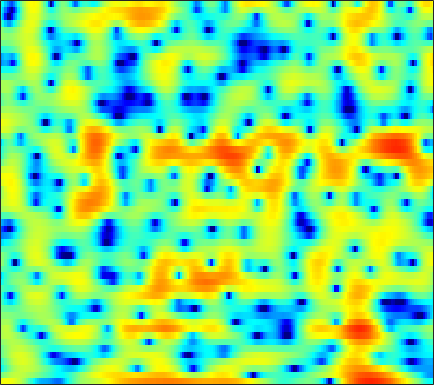

Data behind this chart, as committed beside it:
4.1156, 4.2518, 4.3172, 4.3014, 4.2233, 4.023, 3.6834, 3.3612, 2.7951, 2.0959, 1.2243, 0.4648, -0.68044, -2.0107, -3.0938, -4.521, -5.8864, -6.7088, -7.4414, -7.7934, -7.9166, -8.0103, -8.3504, -8.7784
-0.79, -0.09936, 0.6738, 1.289, 1.651, 2.029, 2.267, 2.361, 2.388, 2.304, 2.114, 1.928, 1.607, 1.241, 0.9384, 0.5194, 0.08457, -0.2478, -0.7025, -1.169, -1.674, -2.075, -2.643, -3.233
-5.12, -3.775, -2.247, -0.9702, -0.1613, 0.7259, 1.431, 1.857, 2.252, 2.521, 2.651, 2.665, 2.578, 2.397, 2.191, 1.856, 1.431, 1.07, 0.5391, -0.04693, -0.6919, -1.195, -1.879, -2.572
-3.258, -2.236, -0.9721, 0.1523, 0.8907, 1.712, 2.383, 2.77, 3.143, 3.354, 3.428, 3.362, 3.155, 2.799, 2.437, 1.827, 1.063, 0.384, -0.6543, -1.853, -3.2, -4.28, -5.758, -7.179
-1.074, -0.3698, 0.4996, 1.288, 1.799, 2.385, 2.841, 3.102, 3.312, 3.399, 3.34, 3.201, 2.893, 2.451, 2.009, 1.283, 0.3691, -0.4367, -1.758, -3.356, -5.329, -7.117, -9.977, -13.24
-1.013, -0.3017, 0.4816, 1.128, 1.522, 1.938, 2.207, 2.334, 2.401, 2.358, 2.214, 2.038, 1.716, 1.304, 0.9315, 0.3896, -0.2227, -0.6933, -1.332, -1.94, -2.531, -2.926, -3.37, -3.672
0.1752, 0.6335, 1.125, 1.492, 1.663, 1.799, 1.811, 1.748, 1.579, 1.287, 0.9161, 0.5755, 0.03789, -0.5813, -1.083, -1.78, -2.433, -2.851, -3.239, -3.372, -3.221, -2.954, -2.459, -1.88
1.453, 1.797, 2.07, 2.152, 2.08, 1.812, 1.357, 0.9287, 0.266, -0.4146, -1.063, -1.532, -2.135, -2.829, -3.576, -4.894, -6.991, -9.325, -14.09, -16.11, -10.65, -7.315, -4.13, -1.867
1.445, 1.951, 2.247, 2.127, 1.737, 0.7957, -0.7211, -2.343, -5.314, -9.41, -12.18, -10.28, -7.046, -4.89, -3.962, -3.339, -3.288, -3.416, -3.539, -3.21, -2.303, -1.372, -0.08435, 1.054
0.9777, 1.286, 1.445, 1.317, 1.012, 0.3447, -0.6282, -1.505, -2.798, -3.93, -4.421, -4.13, -3.198, -2.118, -1.409, -0.598, 0.04518, 0.4339, 0.8492, 1.158, 1.427, 1.612, 1.789, 1.839
0.2123, 0.2591, 0.2531, 0.1621, 0.05305, -0.1222, -0.2912, -0.4269, -0.5468, -0.6001, -0.5211, -0.3981, -0.1336, 0.1976, 0.4369, 0.7608, 1.024, 1.19, 1.347, 1.412, 1.387, 1.3, 1.088, 0.7598
-0.6992, -0.9421, -1.244, -1.46, -1.541, -1.504, -1.346, -1.148, -0.7922, -0.3735, 0.05708, 0.379, 0.7659, 1.105, 1.34, 1.592, 1.76, 1.808, 1.797, 1.698, 1.501, 1.277, 0.868, 0.3759
-1.99, -2.981, -4.398, -5.658, -6.173, -5.942, -4.765, -3.651, -2.178, -0.8996, 0.1892, 0.8581, 1.598, 2.164, 2.479, 2.765, 2.92, 2.945, 2.859, 2.621, 2.229, 1.842, 1.193, 0.3918
-2.252, -3.838, -6.706, -11.05, -15.14, -13.13, -7.907, -5.128, -2.463, -0.5515, 0.811, 1.6, 2.399, 2.97, 3.268, 3.51, 3.624, 3.632, 3.522, 3.249, 2.799, 2.32, 1.444, 0.1795
-1.682, -2.107, -2.6, -2.886, -2.886, -2.534, -1.83, -1.178, -0.2972, 0.4667, 1.049, 1.36, 1.583, 1.647, 1.622, 1.57, 1.536, 1.553, 1.623, 1.716, 1.733, 1.64, 1.323, 0.7203
-4.738, -3.755, -2.609, -1.708, -1.156, -0.543, -0.04699, 0.267, 0.557, 0.6714, 0.5769, 0.3084, -0.3391, -1.409, -2.484, -4.146, -5.442, -5.404, -4.004, -2.145, -0.558, 0.3273, 1.168, 1.699
-6.257, -4.553, -2.977, -1.945, -1.419, -0.9093, -0.5242, -0.3091, -0.09625, -0.01813, -0.1515, -0.4491, -1.187, -2.478, -3.932, -6.697, -9.688, -9.736, -6.465, -3.296, -1.044, 0.1812, 1.35, 2.119
-1.224, -1.456, -1.831, -2.374, -2.857, -3.464, -3.827, -3.717, -3.065, -2.115, -1.198, -0.6702, -0.1893, 0.01136, 0.01504, -0.02385, 0.01078, 0.1509, 0.5173, 1.019, 1.476, 1.746, 1.977, 2.012
0.8746, 0.07988, -1.266, -3.139, -5.124, -9.371, -19.47, -21.97, -9.549, -4.768, -1.885, -0.3676, 1.079, 2.065, 2.593, 3.061, 3.32, 3.411, 3.397, 3.214, 2.865, 2.464, 1.726, 0.7582
0.3766, -0.1173, -0.8763, -1.756, -2.468, -3.332, -3.775, -3.615, -2.721, -1.392, -0.01004, 0.9409, 1.992, 2.804, 3.258, 3.644, 3.79, 3.753, 3.484, 2.94, 2.105, 1.25, -0.2695, -2.287
-2.111, -2.04, -1.956, -1.87, -1.775, -1.563, -1.227, -0.8734, -0.275, 0.424, 1.157, 1.686, 2.334, 2.862, 3.152, 3.393, 3.442, 3.333, 2.991, 2.399, 1.51, 0.642, -0.8379, -2.763
-6.123, -5.528, -4.851, -4.212, -3.719, -3.019, -2.256, -1.645, -0.8116, 0.01543, 0.8098, 1.353, 1.99, 2.507, 2.797, 3.051, 3.145, 3.098, 2.878, 2.482, 1.898, 1.349, 0.4665, -0.5519
-9.975, -9.512, -9.072, -8.555, -7.982, -6.896, -5.509, -4.399, -2.952, -1.617, -0.4536, 0.2983, 1.139, 1.799, 2.181, 2.543, 2.739, 2.795, 2.738, 2.55, 2.256, 1.969, 1.529, 1.046
-11.25, -12.26, -14.58, -18.32, -19.61, -14.8, -10.11, -7.493, -4.813, -2.788, -1.236, -0.3055, 0.6806, 1.414, 1.829, 2.221, 2.45, 2.529, 2.53, 2.422, 2.231, 2.044, 1.767, 1.483
-7.545, -8.28, -9.515, -10.58, -10.56, -9.007, -6.631, -4.93, -2.969, -1.403, -0.1844, 0.5294, 1.252, 1.769, 2.035, 2.255, 2.355, 2.345, 2.248, 2.058, 1.77, 1.51, 1.108, 0.6969
-2.016, -1.966, -1.898, -1.72, -1.473, -0.9769, -0.346, 0.1573, 0.7984, 1.324, 1.702, 1.879, 1.986, 1.979, 1.909, 1.771, 1.605, 1.466, 1.242, 0.9412, 0.5052, 0.06194, -0.74, -1.821
1.231, 1.561, 1.955, 2.298, 2.514, 2.75, 2.896, 2.945, 2.873, 2.63, 2.189, 1.728, 0.9564, 0.03037, -0.6708, -1.479, -1.993, -2.107, -2.042, -1.933, -1.974, -2.236, -2.958, -4.334
1.847, 2.401, 3.043, 3.524, 3.771, 3.928, 3.879, 3.686, 3.205, 2.44, 1.333, 0.2336, -1.687, -4.291, -6.872, -11.26, -13.8, -11.73, -8.357, -6.11, -4.778, -4.208, -3.903, -3.943
0.6711, 1.773, 2.911, 3.691, 4.064, 4.273, 4.182, 3.894, 3.262, 2.304, 1.025, -0.191, -2.183, -4.593, -6.657, -9.314, -10.62, -9.964, -8.291, -6.659, -5.52, -4.884, -4.354, -4.056
0.4581, 1.919, 3.273, 4.138, 4.504, 4.672, 4.497, 4.163, 3.446, 2.431, 1.143, 0.04446, -1.538, -3.148, -4.27, -5.448, -6.092, -6.242, -6.071, -5.698, -5.31, -5.149, -5.171, -5.554
3.135, 3.742, 4.388, 4.797, 4.925, 4.863, 4.503, 4.053, 3.16, 1.958, 0.4121, -0.9682, -3.096, -5.485, -7.348, -9.375, -9.951, -9.433, -8.114, -6.928, -6.03, -5.706, -5.729, -6.433
4.08, 4.247, 4.454, 4.547, 4.522, 4.298, 3.844, 3.307, 2.341, 1.035, -0.6549, -2.213, -4.795, -8.268, -11.8, -18.79, -19.14, -14.43, -10.38, -7.828, -6.198, -5.336, -4.623, -4.296
2.407, 2.705, 3.071, 3.31, 3.371, 3.249, 2.889, 2.441, 1.63, 0.5322, -0.8198, -2.024, -3.777, -5.63, -6.876, -8.172, -8.626, -8.378, -7.422, -6.135, -4.851, -3.942, -2.885, -2.013
-1.169, -0.05156, 1.053, 1.79, 2.112, 2.279, 2.143, 1.874, 1.263, 0.399, -0.7113, -1.73, -3.323, -5.08, -6.439, -8.115, -9.096, -8.969, -7.764, -5.967, -4.119, -2.853, -1.408, -0.2054
-3.265, -1.787, -0.3571, 0.6151, 1.079, 1.402, 1.414, 1.24, 0.7797, 0.09114, -0.839, -1.694, -3.15, -5.155, -7.231, -11.62, -21.36, -21.4, -11.06, -6.303, -3.275, -1.572, 0.1572, 1.446
-3.65, -2.641, -1.429, -0.582, -0.2084, -0.09966, -0.3221, -0.6651, -1.176, -1.659, -2.049, -2.304, -2.661, -3.175, -3.676, -4.288, -4.534, -4.2, -3.148, -1.735, -0.2334, 0.7534, 1.857, 2.661
-6.254, -3.969, -2.107, -1.256, -1.152, -1.688, -3.021, -4.501, -6.823, -8.013, -6.731, -5.201, -3.464, -2.216, -1.561, -0.8776, -0.3508, 0.02787, 0.5526, 1.139, 1.74, 2.159, 2.655, 3.016
-0.8441, -0.1341, 0.5106, 0.6542, 0.362, -0.5936, -2.351, -4.364, -8.019, -10.48, -7.691, -5.097, -2.609, -0.9885, -0.1799, 0.4755, 0.8334, 0.9493, 1.038, 1.113, 1.198, 1.336, 1.575, 1.85
3.444, 3.364, 3.207, 2.929, 2.607, 2.007, 1.257, 0.6589, -0.04304, -0.4331, -0.433, -0.2296, 0.1099, 0.3443, 0.371, 0.147, -0.3929, -1.011, -2.097, -3.323, -4.172, -4.219, -3.498, -2.423
4.065, 3.913, 3.696, 3.45, 3.231, 2.887, 2.507, 2.223, 1.86, 1.538, 1.259, 1.052, 0.745, 0.3168, -0.1328, -0.967, -2.231, -3.578, -6.214, -10.64, -21.08, -22.81, -11.34, -7.012
2.898, 2.875, 2.828, 2.728, 2.62, 2.42, 2.168, 1.962, 1.67, 1.369, 1.07, 0.8315, 0.4747, 0.04843, -0.3496, -1.024, -1.907, -2.72, -3.949, -5.196, -6.032, -6.085, -5.407, -4.305
0.6543, 0.961, 1.24, 1.35, 1.326, 1.177, 0.9187, 0.6734, 0.3347, 0.02753, -0.2134, -0.3323, -0.4358, -0.511, -0.5771, -0.7246, -0.9276, -1.108, -1.369, -1.596, -1.69, -1.654, -1.446, -1.104
-1.587, -0.75, -0.08145, 0.1751, 0.1234, -0.2246, -0.8441, -1.442, -2.296, -2.992, -3.271, -3.131, -2.591, -1.899, -1.4, -0.8399, -0.4384, -0.2347, -0.06967, 0.0345, 0.1185, 0.1978, 0.3632, 0.6029
-1.067, -0.3207, 0.226, 0.3013, 0.05423, -0.7249, -2.09, -3.595, -6.532, -10.89, -13.48, -10.5, -6.326, -3.552, -2.116, -0.7916, 0.01752, 0.368, 0.5892, 0.6077, 0.5072, 0.4284, 0.398, 0.5539
1.209, 1.438, 1.563, 1.415, 1.106, 0.3823, -0.762, -1.935, -3.898, -5.96, -6.695, -5.728, -3.591, -1.665, -0.5736, 0.4047, 0.8912, 0.9617, 0.6835, -0.01589, -1.071, -2.019, -3.176, -3.529
1.348, 1.393, 1.389, 1.296, 1.157, 0.8983, 0.5581, 0.2789, -0.05462, -0.243, -0.1723, 0.0569, 0.5194, 1.032, 1.336, 1.542, 1.441, 1.114, 0.2599, -1.182, -3.445, -6.03, -12.07, -25.07
-0.8421, -0.8131, -0.7843, -0.7437, -0.7006, -0.5974, -0.3975, -0.18, 0.1817, 0.6144, 1.083, 1.432, 1.848, 2.15, 2.273, 2.256, 1.985, 1.591, 0.8008, -0.2824, -1.639, -2.729, -4.004, -4.597
-4.436, -4.329, -4.271, -4.336, -4.377, -4.236, -3.622, -2.836, -1.538, -0.2036, 0.986, 1.734, 2.518, 3.034, 3.251, 3.307, 3.099, 2.776, 2.152, 1.328, 0.3745, -0.3648, -1.267, -1.976
-9.151, -8.095, -7.718, -8.704, -10.49, -14.35, -13.33, -8.88, -4.324, -1.205, 1.002, 2.219, 3.4, 4.147, 4.464, 4.583, 4.388, 4.05, 3.353, 2.379, 1.152, 0.0598, -1.581, -3.354
-8.476, -7.269, -6.559, -6.792, -7.422, -8.166, -7.248, -5.322, -2.467, -0.0297, 1.834, 2.908, 3.942, 4.588, 4.83, 4.855, 4.565, 4.139, 3.285, 2.102, 0.5467, -0.9266, -3.458, -7.072
-3.311, -3.109, -2.839, -2.556, -2.332, -1.898, -1.224, -0.5629, 0.4633, 1.503, 2.439, 3.013, 3.568, 3.865, 3.91, 3.735, 3.283, 2.762, 1.841, 0.6605, -0.759, -1.966, -3.746, -5.585
-0.4106, -0.4472, -0.4116, -0.2716, -0.08921, 0.2504, 0.6963, 1.077, 1.62, 2.145, 2.613, 2.885, 3.108, 3.125, 2.992, 2.6, 1.949, 1.297, 0.2278, -1.031, -2.408, -3.443, -4.694, -5.634
0.8928, 0.6652, 0.4758, 0.4181, 0.4899, 0.729, 1.099, 1.444, 1.93, 2.406, 2.793, 3.003, 3.136, 3.061, 2.842, 2.303, 1.466, 0.6237, -0.8254, -2.645, -4.854, -6.65, -8.777, -9.659
0.5946, -0.04672, -0.7433, -1.113, -1.131, -0.7938, -0.1382, 0.4786, 1.346, 2.17, 2.856, 3.244, 3.559, 3.62, 3.474, 3.005, 2.183, 1.303, -0.2771, -2.467, -5.51, -8.738, -15.66, -19.42
-2.213, -3.991, -6.504, -8.335, -8.417, -6.849, -4.604, -2.982, -1.035, 0.583, 1.905, 2.679, 3.416, 3.814, 3.89, 3.699, 3.161, 2.535, 1.429, 0.04285, -1.502, -2.657, -3.866, -4.349
-5.132, -7.987, -13.13, -20.1, -20.25, -14.33, -9.961, -7.277, -4.207, -1.685, 0.3113, 1.502, 2.693, 3.45, 3.755, 3.82, 3.543, 3.132, 2.346, 1.381, 0.3379, -0.3903, -1.153, -1.54
-4.435, -6.534, -9.777, -13.37, -16.32, -18.38, -13.92, -9.944, -5.649, -2.383, 0.1081, 1.534, 2.961, 3.887, 4.285, 4.447, 4.215, 3.786, 2.878, 1.59, -0.04788, -1.426, -3.155, -4.012
-3.396, -4.74, -6.779, -9.082, -10.74, -11.6, -9.462, -6.952, -3.78, -1.149, 0.9356, 2.175, 3.43, 4.263, 4.622, 4.77, 4.508, 4.033, 2.99, 1.374, -1.071, -3.762, -9.86, -23.93
